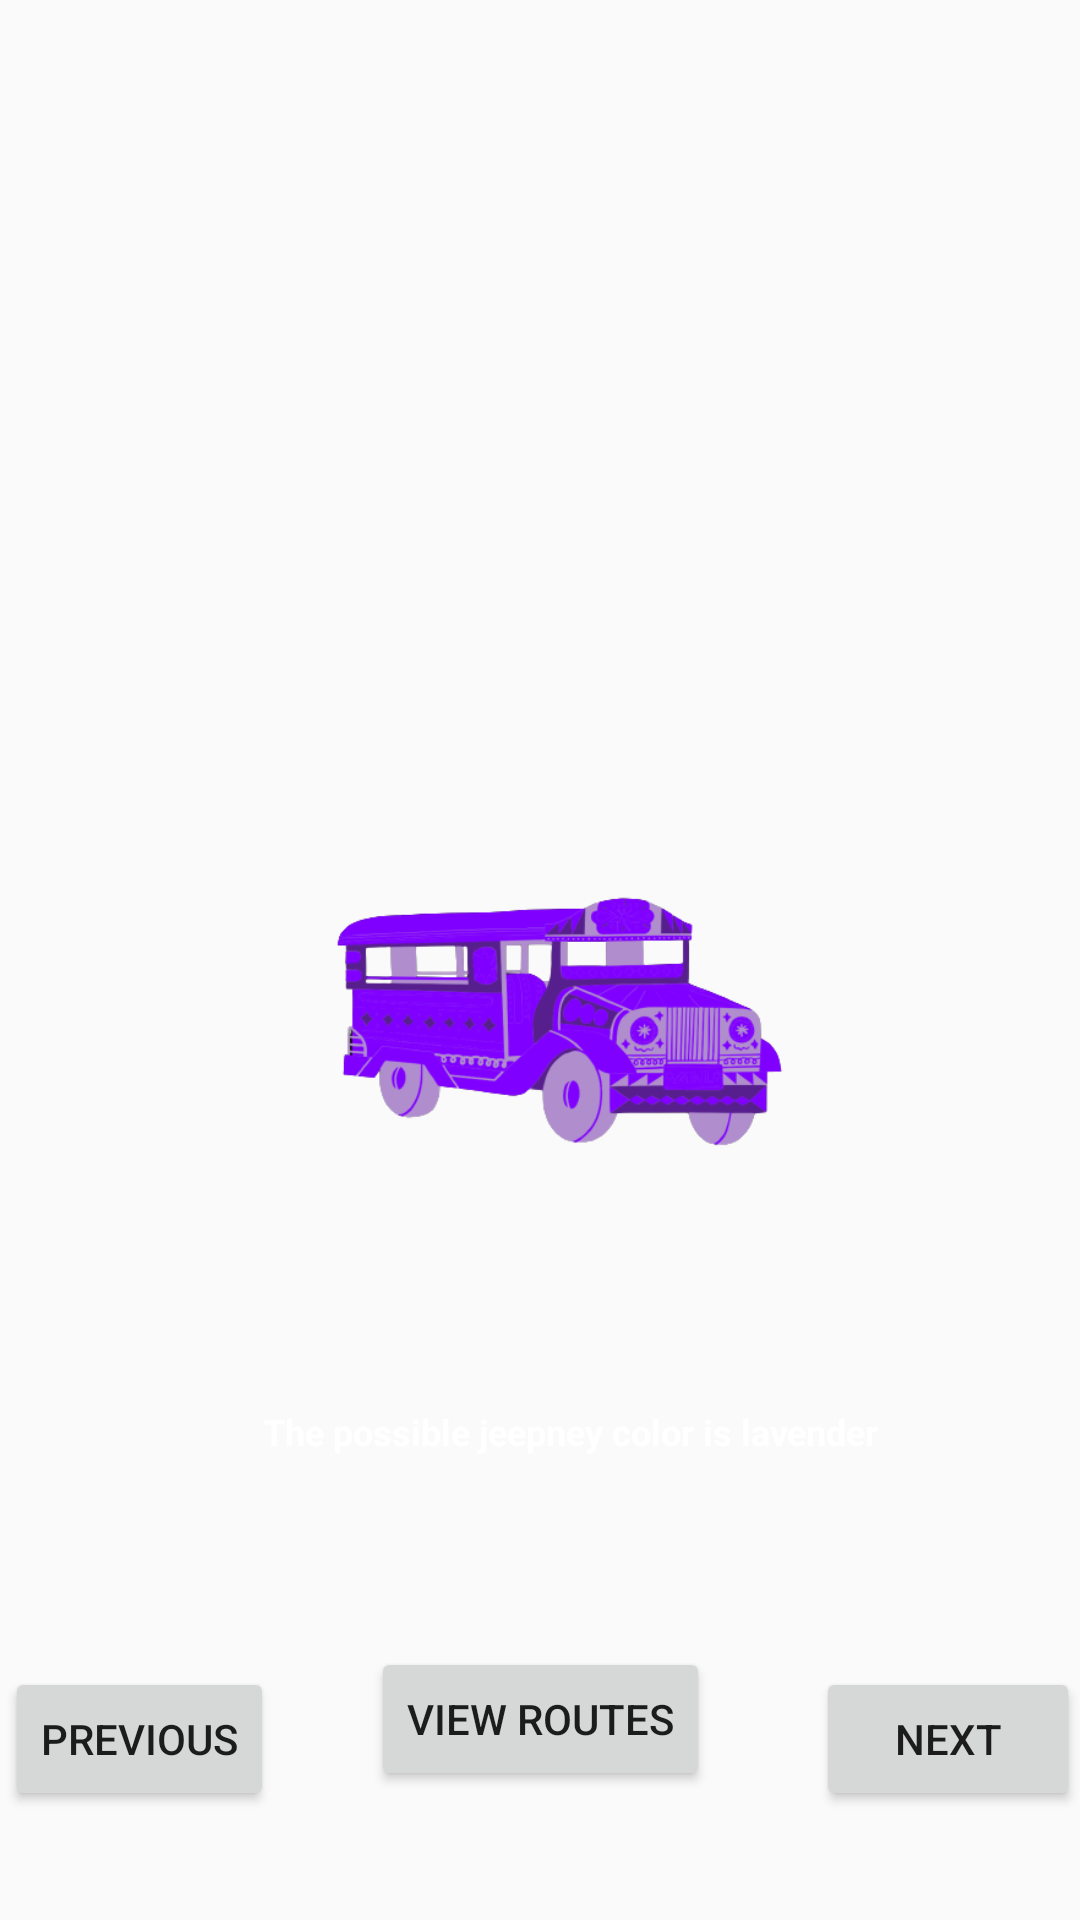

Reconstruct the res/layout file that produces this screen, plus the resources it refers to.
<!-- AndroidManifest.xml: application theme Theme.AppCompat.DayNight.NoActionBar -->
<!-- res/layout/balibagoterminal.xml -->
<?xml version="1.0" encoding="utf-8"?>
<androidx.constraintlayout.widget.ConstraintLayout xmlns:android="http://schemas.android.com/apk/res/android"
    xmlns:app="http://schemas.android.com/apk/res-auto"
    xmlns:tools="http://schemas.android.com/tools"
    android:layout_width="match_parent"
    android:layout_height="match_parent"
    android:background="@drawable/road">

    <ImageView
        android:layout_width="354dp"
        android:layout_height="242dp"
        android:src="@drawable/checkpointholyhwayjeep"
        app:layout_constraintBottom_toBottomOf="parent"
        app:layout_constraintEnd_toEndOf="parent"
        app:layout_constraintHorizontal_bias="0.719"
        app:layout_constraintStart_toStartOf="parent"
        app:layout_constraintTop_toTopOf="parent"
        app:layout_constraintVertical_bias="0.552" />

    <Button
        android:id="@+id/button"
        android:layout_width="wrap_content"
        android:layout_height="wrap_content"
        android:text="View Routes"
        app:layout_constraintBottom_toBottomOf="parent"
        app:layout_constraintEnd_toEndOf="parent"
        app:layout_constraintStart_toStartOf="parent"
        app:layout_constraintTop_toBottomOf="@+id/textView"
        app:layout_constraintVertical_bias="0.596" />

    <Button
        android:id="@+id/next"
        android:layout_width="wrap_content"
        android:layout_height="wrap_content"
        android:text="Next"
        app:layout_constraintBottom_toBottomOf="parent"
        app:layout_constraintEnd_toEndOf="parent"
        app:layout_constraintHorizontal_bias="1.0"
        app:layout_constraintStart_toStartOf="parent"
        app:layout_constraintTop_toBottomOf="@+id/textView"
        app:layout_constraintVertical_bias="0.658" />

    <Button
        android:id="@+id/previous"
        android:layout_width="wrap_content"
        android:layout_height="wrap_content"
        android:text="Previous"
        app:layout_constraintBottom_toBottomOf="parent"
        app:layout_constraintEnd_toEndOf="parent"
        app:layout_constraintHorizontal_bias="0.006"
        app:layout_constraintStart_toStartOf="parent"
        app:layout_constraintTop_toBottomOf="@+id/textView"
        app:layout_constraintVertical_bias="0.658" />

    <TextView
        android:id="@+id/textView"
        android:layout_width="wrap_content"
        android:layout_height="wrap_content"
        android:text="The possible jeepney color is lavender"
        android:textColor="@color/white"
        android:textSize="12dp"
        android:textStyle="bold"
        app:layout_constraintBottom_toBottomOf="parent"
        app:layout_constraintEnd_toEndOf="parent"
        app:layout_constraintHorizontal_bias="0.566"
        app:layout_constraintStart_toStartOf="parent"
        app:layout_constraintTop_toTopOf="parent"
        app:layout_constraintVertical_bias="0.752" />

    <TextView
        android:id="@+id/Fareholy"
        android:layout_width="wrap_content"
        android:layout_height="wrap_content"
        android:text=""
        android:textColor="@color/white"
        android:textSize="12dp"
        android:textStyle="bold"
        app:layout_constraintBottom_toBottomOf="parent"
        app:layout_constraintEnd_toEndOf="parent"
        app:layout_constraintHorizontal_bias="0.566"
        app:layout_constraintStart_toStartOf="parent"
        app:layout_constraintTop_toTopOf="parent"
        app:layout_constraintVertical_bias="0.794" />


</androidx.constraintlayout.widget.ConstraintLayout>
<!-- resources referenced by this layout -->
<resources>
  <color name="white">#FFFFFFFF</color>
  <!-- drawable checkpointholyhwayjeep: png bitmap (drawable, 63655 bytes) -->
</resources>
